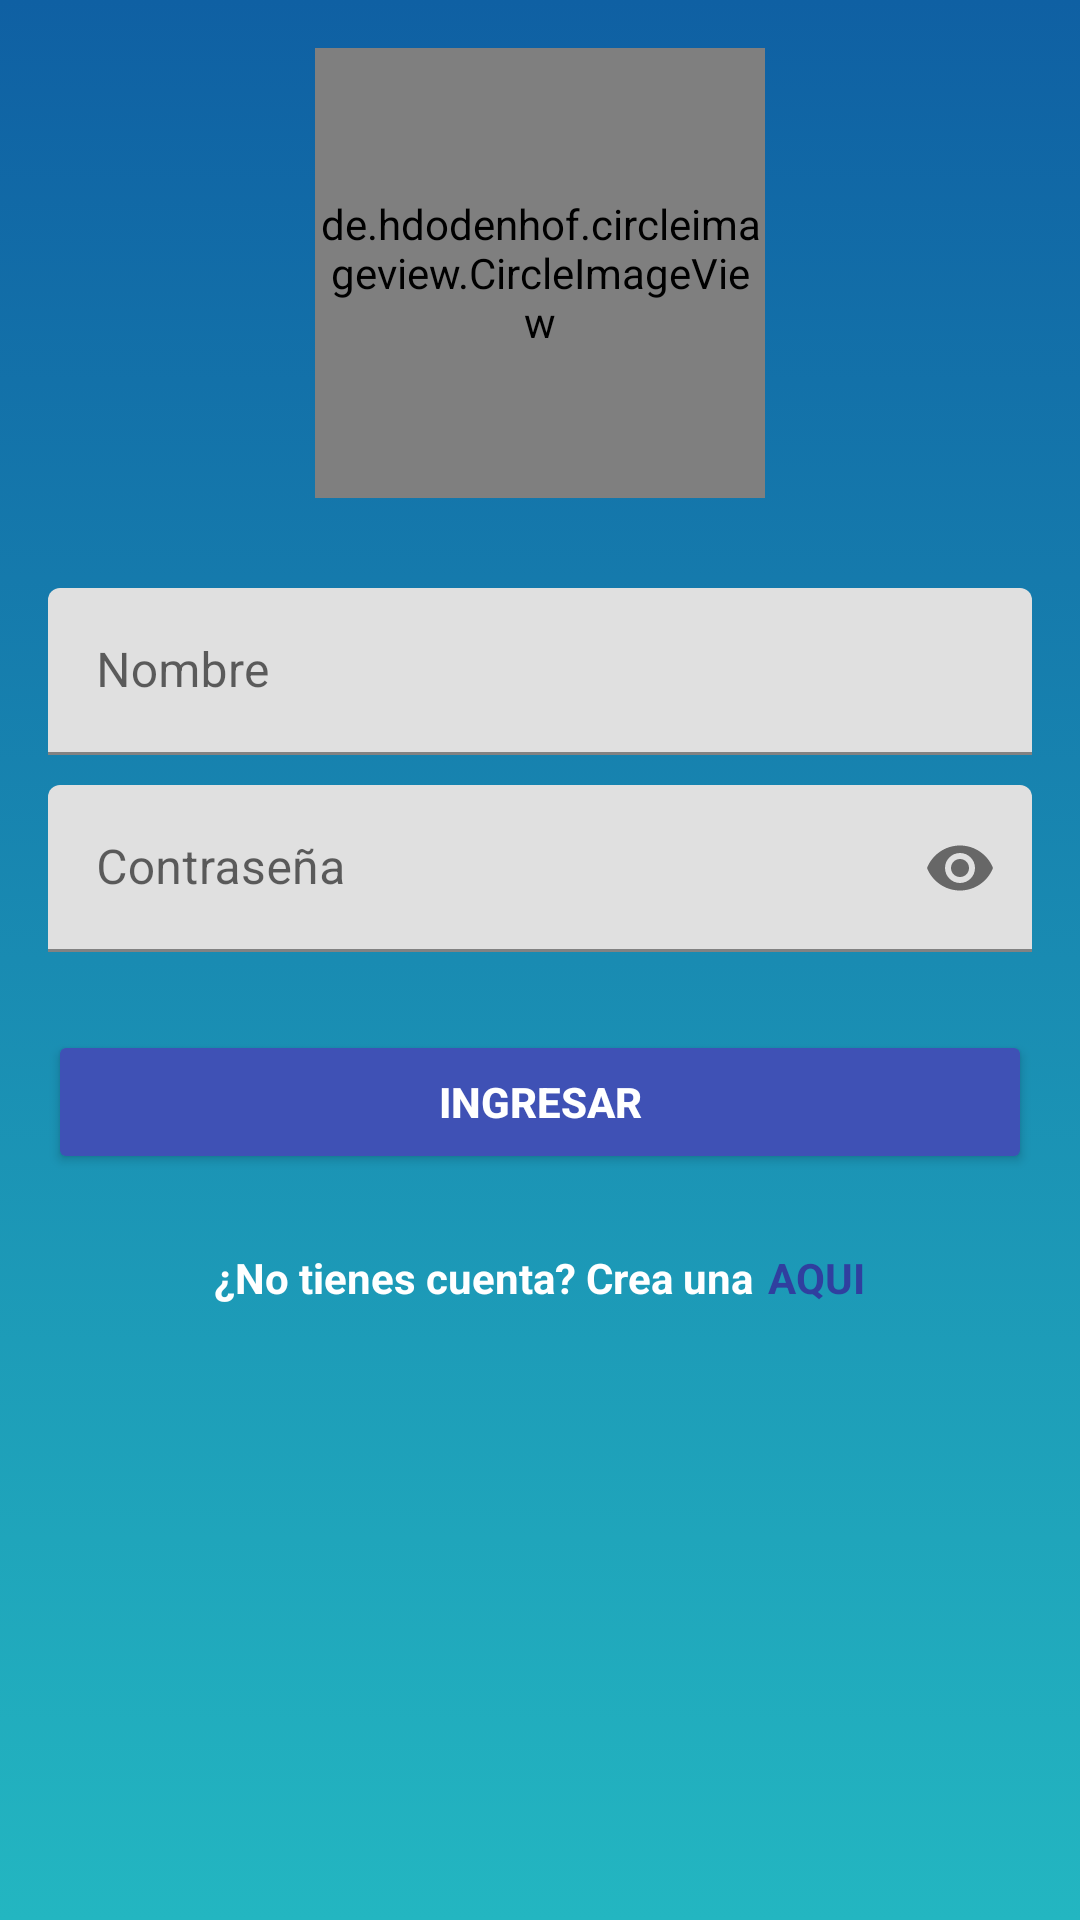

Layout XML and referenced resources for this Android screen:
<!-- AndroidManifest.xml: application theme AppTheme -->
<!-- res/layout/activity_login.xml -->
<?xml version="1.0" encoding="utf-8"?>
<LinearLayout xmlns:android="http://schemas.android.com/apk/res/android"
    xmlns:app="http://schemas.android.com/apk/res-auto"
    xmlns:tools="http://schemas.android.com/tools"
    android:layout_width="match_parent"
    android:layout_height="match_parent"
    android:gravity="center_horizontal"
    android:orientation="vertical"
    android:paddingBottom="@dimen/activity_vertical_margin"
    android:paddingLeft="@dimen/activity_horizontal_margin"
    android:paddingRight="@dimen/activity_horizontal_margin"
    android:paddingTop="@dimen/activity_vertical_margin"
    android:background="@xml/background_selector_inverso"
    tools:context="com.example.gmappadmin.LoginActivity">

    
    <ProgressBar
        android:id="@+id/login_progress"
        style="?android:attr/progressBarStyleLarge"
        android:layout_width="wrap_content"
        android:layout_height="wrap_content"
        android:layout_marginBottom="8dp"
        android:theme="@style/WhiteProgress"
        android:visibility="gone" />

    

    <de.hdodenhof.circleimageview.CircleImageView
        android:id="@+id/image_logo"
        android:layout_width="150dp"
        android:layout_height="150dp"
        android:src="@drawable/palmeras"
        app:civ_border_width="0dp"
        app:civ_border_color="#FF000000"
        tools:ignore="MissingConstraints" />

    <ScrollView
        android:id="@+id/login_form"
        android:layout_width="match_parent"
        android:layout_height="match_parent"
        android:layout_marginTop="20dp"
        android:layout_marginBottom="20dp">

        <LinearLayout
            android:id="@+id/email_login_form"
            android:layout_width="match_parent"
            android:layout_height="wrap_content"
            android:orientation="vertical">

            <com.google.android.material.textfield.TextInputLayout
                android:layout_width="match_parent"
                android:layout_height="wrap_content"
                android:layout_marginTop="10dp"
                android:id="@+id/float_label_user_id"
                android:theme="@style/LoginTextField">

                <EditText
                    android:id="@+id/user_id"
                    android:layout_width="match_parent"
                    android:layout_height="wrap_content"
                    android:hint="@string/prompt_user_id"
                    android:maxLength="15"
                    android:maxLines="1"
                    android:inputType="textPersonName"
                    android:textColor="@android:color/black"
                    android:textCursorDrawable="@null"
                    android:textColorHint="@android:color/black" />
                

            </com.google.android.material.textfield.TextInputLayout>

            <com.google.android.material.textfield.TextInputLayout
                android:id="@+id/float_label_password"
                android:layout_width="match_parent"
                android:layout_height="wrap_content"
                android:layout_marginTop="10dp"
                android:theme="@style/LoginTextField"
                app:passwordToggleEnabled="true">

                <EditText
                    android:id="@+id/password"
                    android:layout_width="match_parent"
                    android:layout_height="wrap_content"
                    android:hint="@string/hint_password"
                    android:imeOptions="actionUnspecified"
                    android:inputType="textPassword"
                    android:maxLines="1"
                    android:textColor="@android:color/black"
                    android:textColorHint="@android:color/black"
                    android:textCursorDrawable="@null"/>
            </com.google.android.material.textfield.TextInputLayout>

            <Button
                android:id="@+id/email_sign_in_button"
                android:layout_width="match_parent"
                android:layout_height="wrap_content"
                android:theme="@style/SecondaryButton"
                android:layout_marginTop="26dp"
                android:text="@string/action_sign_in"
                android:textStyle="bold" />

            <RelativeLayout
                android:layout_width="match_parent"
                android:layout_height="match_parent"
                android:layout_margin="25dp"
                android:gravity="center">
                <TextView
                    android:id="@+id/dontHaveAccount"
                    android:layout_width="wrap_content"
                    android:layout_height="wrap_content"
                    android:text="@string/dontHaveAccount"
                    android:textColor="@android:color/white"
                    android:textStyle="bold"
                    android:textSize="@dimen/textsize_dontHaveAccount"
                    />

                <TextView
                    android:id="@+id/tvCrearCuenta"
                    android:layout_width="wrap_content"
                    android:layout_height="wrap_content"
                    android:text="@string/create_here"
                    android:layout_marginLeft="5dp"
                    android:textColor="@color/colorPrimaryDark"
                    android:textStyle="bold"
                    android:textSize="@dimen/textsize_dontHaveAccount"
                    android:layout_toRightOf="@+id/dontHaveAccount"
                    android:pointerIcon="hand"
                    android:onClick="goCreateAccount"
                    />
            </RelativeLayout>
        </LinearLayout>
    </ScrollView>
</LinearLayout>
<!-- resources referenced by this layout -->
<resources>
  <color name="colorPrimaryDark">#303F9F</color>
  <dimen name="activity_horizontal_margin">16dp</dimen>
  <dimen name="activity_vertical_margin">16dp</dimen>
  <dimen name="textsize_dontHaveAccount">14dp</dimen>
  <!-- drawable palmeras: bmp bitmap (drawable, 99790 bytes) -->
  <!-- drawable user: png bitmap (drawable-hdpi, 16088 bytes) -->
  <string name="action_sign_in">Ingresar</string>
  <string name="create_here">AQUI</string>
  <string name="dontHaveAccount">¿No tienes cuenta? Crea una </string>
  <string name="hint_password">Contraseña</string>
  <string name="prompt_user_id">Nombre</string>
  <style name="LoginTextField">
          <item name="colorAccent">@android:color/white</item>
          <item name="android:textColorHint">@android:color/white</item>
          <item name="colorControlNormal">@android:color/white</item>
          <item name="colorControlActivated">@android:color/white</item>
          <item name="colorControlHighlight">@android:color/white</item>
      </style>
  <style name="SecondaryButton" parent="AppTheme">
          <item name="colorButtonNormal">@color/colorPrimary</item>
          <item name="colorControlHighlight">@color/colorPrimary</item>
          <item name="android:textColor">@android:color/white</item>
          <item name="android:layout_marginLeft">30dp</item>
          <item name="android:layout_marginRight">30dp</item>
      </style>
  <style name="WhiteProgress">
          <item name="colorAccent">@android:color/white</item>
      </style>
  <style name="AppTheme" parent="Theme.MaterialComponents.DayNight.NoActionBar">
          
          <item name="colorPrimary">@color/colorPrimary</item>
          <item name="colorPrimaryDark">@color/colorPrimaryDark</item>
          <item name="colorAccent">@color/colorAccent</item>
          <item name="colorControlNormal">@color/white</item>
      </style>
  <color name="colorPrimary">#3F51B5</color>
  <color name="colorAccent">#FF4081</color>
  <color name="white">#FFFFFFFF</color>
</resources>
